Run: headless pygame with SDL's dummy video driver; simulated clock (each Clock.tick advances the game by its frame time, no real sleeping); random seed 0; keys injected as events and as key.get_pressed() state; no mouse input; restart key R tapped at the start of phases 3 and 4.
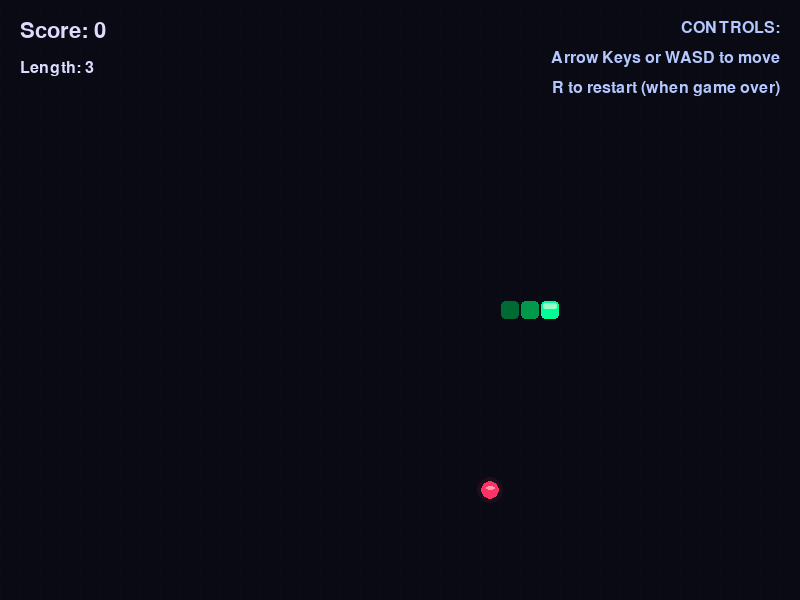
Frame 1 of 4 · flips 1–60 · no input
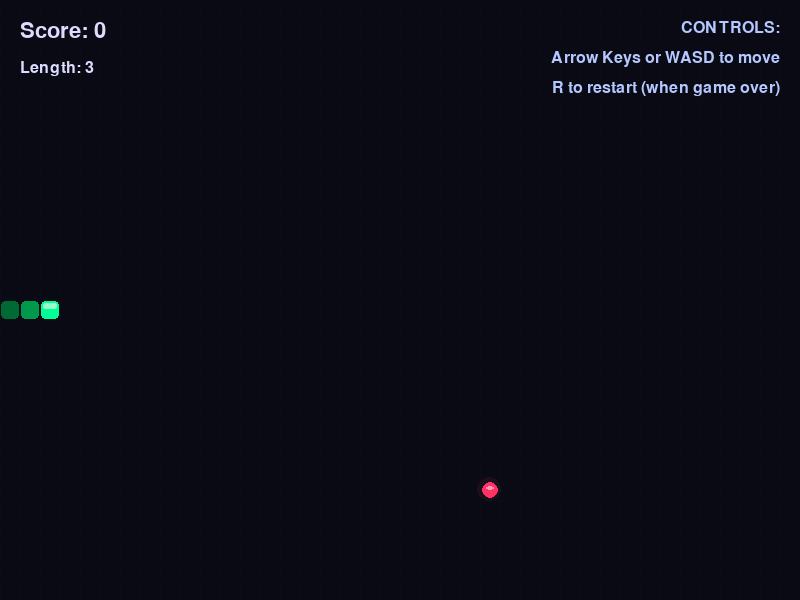
Frame 2 of 4 · flips 61–180 · tapped SPACE, RETURN · held RIGHT (→), D
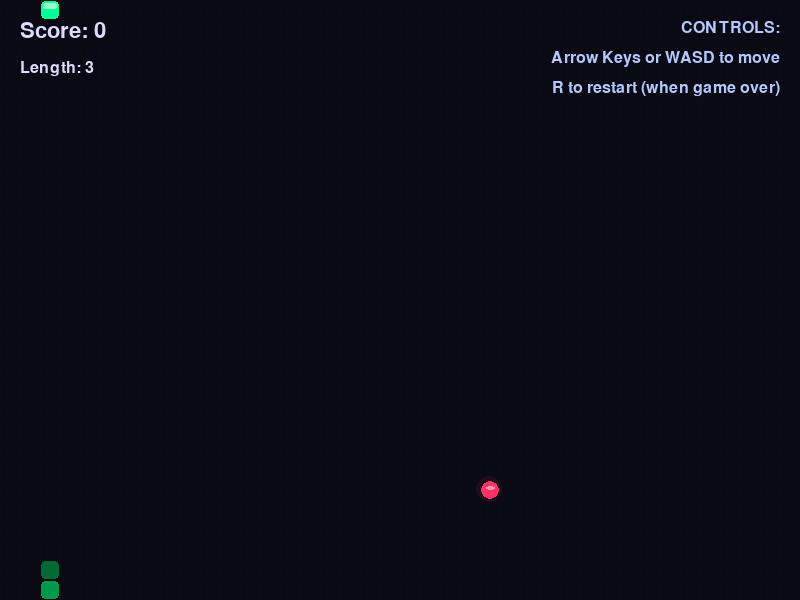
Frame 3 of 4 · flips 181–300 · tapped R · held DOWN (↓), S
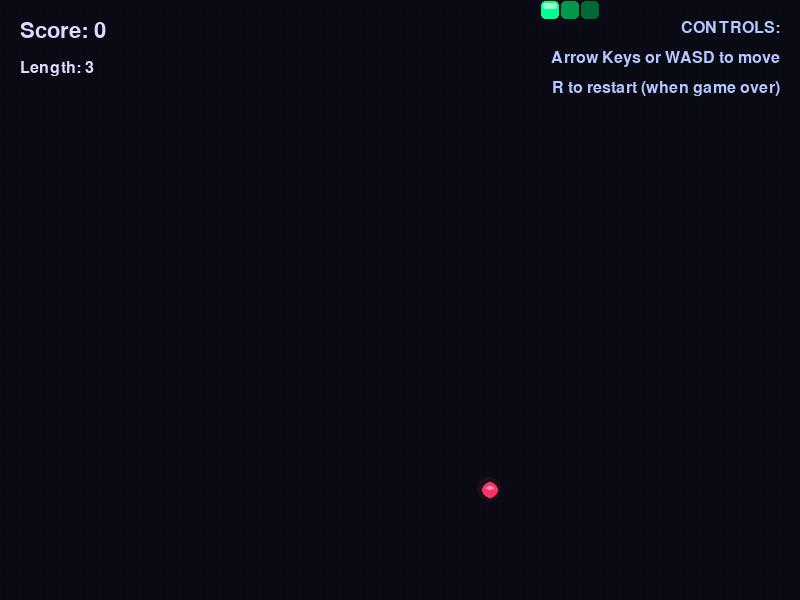
Frame 4 of 4 · flips 301–420 · tapped R · held LEFT (←), A, UP (↑), W

The pygame program that drew these frames:

import pygame
import sys
import random

# PROMPT USED (create game baseline): Write Snake game in python using pygame library. Make it visually appealing
# 0 Shot
# PROMPT FOLLOW UP (game enhancement): Excellent. Python code is working correctly. Now update the code to make game more addictive for end user to play. Make sure that enhancement is visible to end user and therefore more addictive to play but also make sure to keep scope in reasonable level so that update will work correctly.
# /AI/llama.cpp/build/bin/llama-server --no-mmap --jinja --host 0.0.0.0 --port 5000 --ctx-size 65536  -fa 1  --model  /AI/models/stepfun-ai_Step-3.5-Flash-IQ4_XS-00001-of-00003.gguf

import pygame
import random
import math
from enum import Enum

# Initialize Pygame
pygame.init()

# Constants
WIDTH, HEIGHT = 800, 600
GRID_SIZE = 20
GRID_WIDTH = WIDTH // GRID_SIZE
GRID_HEIGHT = HEIGHT // GRID_SIZE
FPS = 60

# Colors
BACKGROUND = (10, 10, 20)
GRID_COLOR = (20, 30, 40, 30)  # RGBA with alpha
SNAKE_HEAD_COLOR = (0, 255, 150)
SNAKE_BODY_COLOR = (0, 200, 100)
FOOD_COLOR = (255, 50, 100)
TEXT_COLOR = (220, 220, 255)
UI_BG = (20, 25, 40, 200)


# Directions
class Direction(Enum):
    UP = (0, -1)
    DOWN = (0, 1)
    LEFT = (-1, 0)
    RIGHT = (1, 0)


class Particle:
    def __init__(self, x, y, color):
        self.x = x
        self.y = y
        self.color = color
        self.size = random.randint(2, 5)
        self.speed = random.uniform(0.5, 2.0)
        self.angle = random.uniform(0, 2 * math.pi)
        self.life = random.randint(20, 40)
        self.max_life = self.life

    def update(self):
        self.x += math.cos(self.angle) * self.speed
        self.y += math.sin(self.angle) * self.speed
        self.life -= 1
        self.size = max(0.5, self.size * 0.95)

    def draw(self, surface):
        alpha = int(255 * (self.life / self.max_life))
        color_with_alpha = (*self.color, alpha)
        s = pygame.Surface((self.size * 2, self.size * 2), pygame.SRCALPHA)
        pygame.draw.circle(s, color_with_alpha, (self.size, self.size), self.size)
        surface.blit(s, (self.x - self.size, self.y - self.size))

    def is_alive(self):
        return self.life > 0


class Snake:
    def __init__(self):
        self.reset()

    def reset(self):
        self.length = 3
        self.positions = [(GRID_WIDTH // 2, GRID_HEIGHT // 2)]
        self.direction = Direction.RIGHT
        self.next_direction = Direction.RIGHT
        self.score = 0
        self.grow_pending = 2  # Start with length 3
        self.particles = []

    def get_head_position(self):
        return self.positions[0]

    def turn(self, direction):
        # Prevent turning 180 degrees
        if (direction == Direction.UP and self.direction != Direction.DOWN) or \
                (direction == Direction.DOWN and self.direction != Direction.UP) or \
                (direction == Direction.LEFT and self.direction != Direction.RIGHT) or \
                (direction == Direction.RIGHT and self.direction != Direction.LEFT):
            self.next_direction = direction

    def move(self):
        self.direction = self.next_direction
        head = self.get_head_position()
        x, y = self.direction.value
        new_x = (head[0] + x) % GRID_WIDTH
        new_y = (head[1] + y) % GRID_HEIGHT
        new_position = (new_x, new_y)

        # Check for collision with self
        if new_position in self.positions[1:]:
            return False  # Game over

        self.positions.insert(0, new_position)

        if self.grow_pending > 0:
            self.grow_pending -= 1
        else:
            self.positions.pop()

        return True  # Continue playing

    def grow(self):
        self.grow_pending += 1
        self.score += 10
        self.length += 1

        # Add particles at food position
        for _ in range(15):
            self.particles.append(
                Particle(
                    self.positions[0][0] * GRID_SIZE + GRID_SIZE // 2,
                    self.positions[0][1] * GRID_SIZE + GRID_SIZE // 2,
                    FOOD_COLOR
                )
            )

    def update_particles(self):
        self.particles = [p for p in self.particles if p.is_alive()]
        for particle in self.particles:
            particle.update()

    def draw(self, surface):
        # Draw particles first (behind snake)
        for particle in self.particles:
            particle.draw(surface)

        # Draw snake with gradient effect
        for i, (x, y) in enumerate(self.positions):
            rect = pygame.Rect(
                x * GRID_SIZE + 1,
                y * GRID_SIZE + 1,
                GRID_SIZE - 2,
                GRID_SIZE - 2
            )

            # Gradient from head to tail
            if i == 0:  # Head
                color = SNAKE_HEAD_COLOR
                # Draw eyes
                eye_size = GRID_SIZE // 6
                if self.direction == Direction.RIGHT:
                    pygame.draw.circle(surface, (255, 255, 255),
                                       (x * GRID_SIZE + GRID_SIZE - eye_size * 2,
                                        y * GRID_SIZE + eye_size * 3), eye_size)
                    pygame.draw.circle(surface, (255, 255, 255),
                                       (x * GRID_SIZE + GRID_SIZE - eye_size * 2,
                                        y * GRID_SIZE + GRID_SIZE - eye_size * 3), eye_size)
                elif self.direction == Direction.LEFT:
                    pygame.draw.circle(surface, (255, 255, 255),
                                       (x * GRID_SIZE + eye_size * 2,
                                        y * GRID_SIZE + eye_size * 3), eye_size)
                    pygame.draw.circle(surface, (255, 255, 255),
                                       (x * GRID_SIZE + eye_size * 2,
                                        y * GRID_SIZE + GRID_SIZE - eye_size * 3), eye_size)
                elif self.direction == Direction.UP:
                    pygame.draw.circle(surface, (255, 255, 255),
                                       (x * GRID_SIZE + eye_size * 3,
                                        y * GRID_SIZE + eye_size * 2), eye_size)
                    pygame.draw.circle(surface, (255, 255, 255),
                                       (x * GRID_SIZE + GRID_SIZE - eye_size * 3,
                                        y * GRID_SIZE + eye_size * 2), eye_size)
                else:  # DOWN
                    pygame.draw.circle(surface, (255, 255, 255),
                                       (x * GRID_SIZE + eye_size * 3,
                                        y * GRID_SIZE + GRID_SIZE - eye_size * 2), eye_size)
                    pygame.draw.circle(surface, (255, 255, 255),
                                       (x * GRID_SIZE + GRID_SIZE - eye_size * 3,
                                        y * GRID_SIZE + GRID_SIZE - eye_size * 2), eye_size)
            else:  # Body
                # Gradient effect based on position in body
                factor = max(0.3, 1.0 - (i / len(self.positions) * 0.7))
                color = (
                    int(SNAKE_BODY_COLOR[0] * factor),
                    int(SNAKE_BODY_COLOR[1] * factor),
                    int(SNAKE_BODY_COLOR[2] * factor)
                )

            # Draw rounded rectangle for snake segment
            pygame.draw.rect(surface, color, rect, border_radius=4)

            # Add highlight to head
            if i == 0:
                highlight = pygame.Rect(
                    x * GRID_SIZE + 3,
                    y * GRID_SIZE + 3,
                    GRID_SIZE - 6,
                    GRID_SIZE // 3
                )
                pygame.draw.rect(surface, (150, 255, 200), highlight, border_radius=2)


class Food:
    def __init__(self):
        self.position = (0, 0)
        self.randomize_position()
        self.pulse = 0
        self.pulse_dir = 1

    def randomize_position(self):
        self.position = (
            random.randint(0, GRID_WIDTH - 1),
            random.randint(0, GRID_HEIGHT - 1)
        )

    def update(self):
        self.pulse += 0.1 * self.pulse_dir
        if self.pulse >= 1.0:
            self.pulse = 1.0
            self.pulse_dir = -1
        elif self.pulse <= 0.0:
            self.pulse = 0.0
            self.pulse_dir = 1

    def draw(self, surface):
        x, y = self.position
        center_x = x * GRID_SIZE + GRID_SIZE // 2
        center_y = y * GRID_SIZE + GRID_SIZE // 2

        # Pulsing effect
        base_size = GRID_SIZE // 2 - 2
        size = base_size + self.pulse * 2

        # Draw glow
        glow_surface = pygame.Surface((size * 4, size * 4), pygame.SRCALPHA)
        for i in range(3):
            alpha = 50 - i * 15
            glow_size = size + i * 2
            pygame.draw.circle(
                glow_surface,
                (*FOOD_COLOR, alpha),
                (size * 2, size * 2),
                glow_size
            )
        surface.blit(glow_surface, (center_x - size * 2, center_y - size * 2))

        # Draw food with gradient
        pygame.draw.circle(surface, FOOD_COLOR, (center_x, center_y), size)
        highlight = pygame.Rect(
            center_x - size // 2,
            center_y - size // 2,
            size,
            size // 2
        )
        pygame.draw.ellipse(surface, (255, 150, 180), highlight)


class Game:
    def __init__(self):
        self.screen = pygame.display.set_mode((WIDTH, HEIGHT))
        pygame.display.set_caption("Neon Snake")
        self.clock = pygame.time.Clock()
        self.font_large = pygame.font.SysFont('Arial', 48, bold=True)
        self.font_medium = pygame.font.SysFont('Arial', 32)
        self.font_small = pygame.font.SysFont('Arial', 24)
        self.snake = Snake()
        self.food = Food()
        self.game_over = False
        self.game_speed = 8  # Moves per second
        self.last_move_time = 0
        self.grid_surface = self.create_grid_surface()

        # Ensure food doesn't spawn on snake
        while self.food.position in self.snake.positions:
            self.food.randomize_position()

    def create_grid_surface(self):
        """Create a surface with grid lines"""
        surface = pygame.Surface((WIDTH, HEIGHT), pygame.SRCALPHA)
        for x in range(0, WIDTH, GRID_SIZE):
            pygame.draw.line(surface, GRID_COLOR, (x, 0), (x, HEIGHT), 1)
        for y in range(0, HEIGHT, GRID_SIZE):
            pygame.draw.line(surface, GRID_COLOR, (0, y), (WIDTH, y), 1)
        return surface

    def handle_events(self):
        for event in pygame.event.get():
            if event.type == pygame.QUIT:
                return False

            if event.type == pygame.KEYDOWN:
                if self.game_over:
                    if event.key == pygame.K_r:
                        self.reset_game()
                else:
                    if event.key == pygame.K_UP:
                        self.snake.turn(Direction.UP)
                    elif event.key == pygame.K_DOWN:
                        self.snake.turn(Direction.DOWN)
                    elif event.key == pygame.K_LEFT:
                        self.snake.turn(Direction.LEFT)
                    elif event.key == pygame.K_RIGHT:
                        self.snake.turn(Direction.RIGHT)
                    elif event.key == pygame.K_w:
                        self.snake.turn(Direction.UP)
                    elif event.key == pygame.K_s:
                        self.snake.turn(Direction.DOWN)
                    elif event.key == pygame.K_a:
                        self.snake.turn(Direction.LEFT)
                    elif event.key == pygame.K_d:
                        self.snake.turn(Direction.RIGHT)

        return True

    def reset_game(self):
        self.snake.reset()
        self.food.randomize_position()
        self.game_over = False
        self.game_speed = 8

        # Ensure food doesn't spawn on snake
        while self.food.position in self.snake.positions:
            self.food.randomize_position()

    def update(self, current_time):
        if self.game_over:
            return

        # Move snake at controlled speed
        if current_time - self.last_move_time > 1000 / self.game_speed:
            if not self.snake.move():
                self.game_over = True
                return

            self.last_move_time = current_time

            # Check if snake ate food
            if self.snake.get_head_position() == self.food.position:
                self.snake.grow()
                self.food.randomize_position()
                self.game_speed = min(15, 8 + self.snake.score // 50)  # Gradually increase speed

                # Ensure food doesn't spawn on snake
                while self.food.position in self.snake.positions:
                    self.food.randomize_position()

        # Update particles and food animation
        self.snake.update_particles()
        self.food.update()

    def draw_ui(self):
        """Draw UI elements like score and game over screen"""
        # Score display
        score_text = self.font_medium.render(f"Score: {self.snake.score}", True, TEXT_COLOR)
        length_text = self.font_small.render(f"Length: {self.snake.length}", True, TEXT_COLOR)
        self.screen.blit(score_text, (20, 20))
        self.screen.blit(length_text, (20, 60))

        # Game over screen
        if self.game_over:
            # Semi-transparent overlay
            overlay = pygame.Surface((WIDTH, HEIGHT), pygame.SRCALPHA)
            overlay.fill((0, 0, 0, 180))
            self.screen.blit(overlay, (0, 0))

            # Game over text
            game_over_text = self.font_large.render("GAME OVER", True, (255, 100, 100))
            score_text = self.font_medium.render(f"Final Score: {self.snake.score}", True, TEXT_COLOR)
            restart_text = self.font_small.render("Press R to Restart", True, (200, 255, 200))

            self.screen.blit(game_over_text,
                             (WIDTH // 2 - game_over_text.get_width() // 2,
                              HEIGHT // 2 - 60))
            self.screen.blit(score_text,
                             (WIDTH // 2 - score_text.get_width() // 2,
                              HEIGHT // 2 + 10))
            self.screen.blit(restart_text,
                             (WIDTH // 2 - restart_text.get_width() // 2,
                              HEIGHT // 2 + 70))

        # Controls hint
        if not self.game_over and self.snake.score == 0:
            controls = [
                "CONTROLS:",
                "Arrow Keys or WASD to move",
                "R to restart (when game over)"
            ]
            for i, line in enumerate(controls):
                text = self.font_small.render(line, True, (180, 200, 255))
                self.screen.blit(text, (WIDTH - text.get_width() - 20, 20 + i * 30))

    def draw(self):
        # Clear screen with background color
        self.screen.fill(BACKGROUND)

        # Draw grid
        self.screen.blit(self.grid_surface, (0, 0))

        # Draw game elements
        self.food.draw(self.screen)
        self.snake.draw(self.screen)

        # Draw UI
        self.draw_ui()

        # Update display
        pygame.display.flip()

    def run(self):
        running = True
        while running:
            current_time = pygame.time.get_ticks()

            running = self.handle_events()
            self.update(current_time)
            self.draw()
            self.clock.tick(FPS)

        pygame.quit()


if __name__ == "__main__":
    game = Game()
    game.run()
